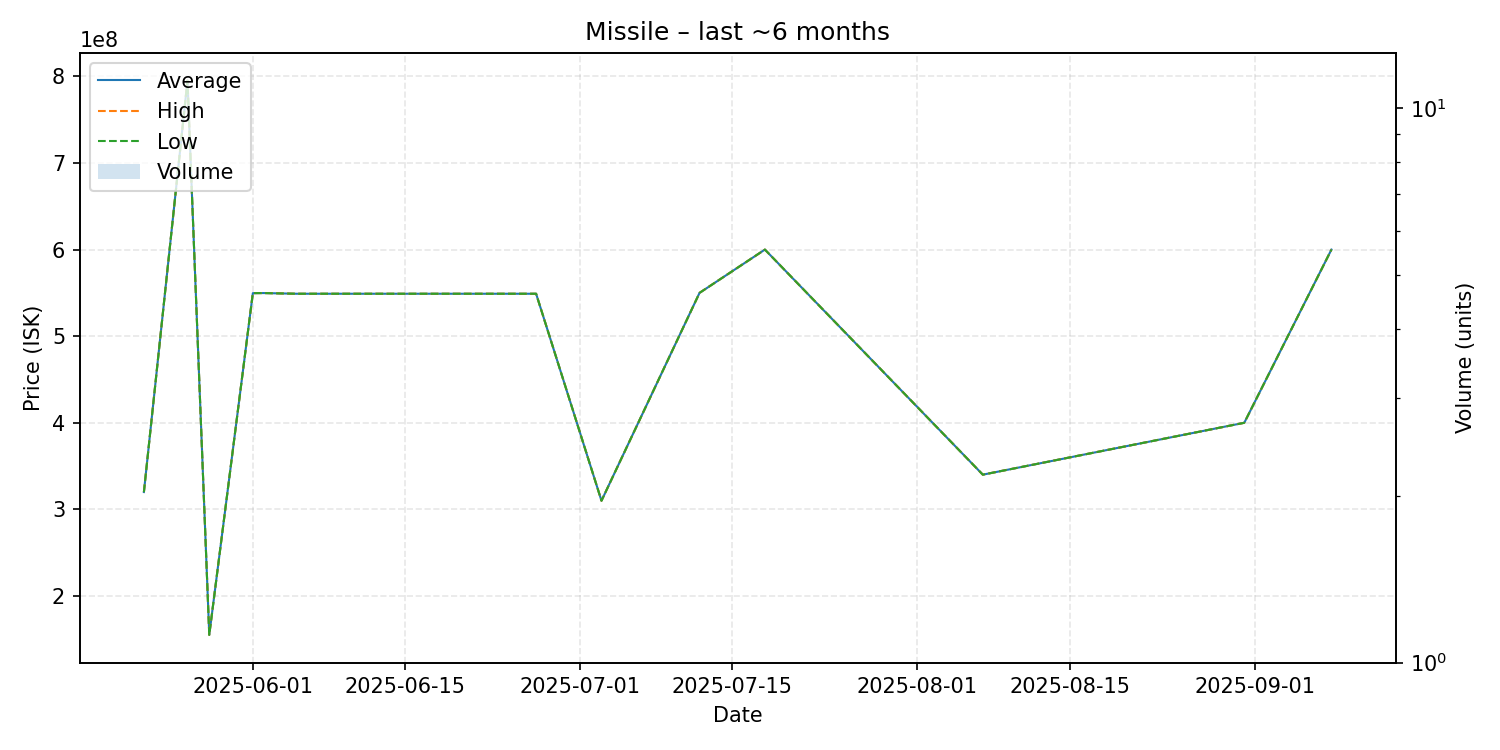

Data behind this chart, as committed beside it:
date, average, highest, lowest, order_count, volume
2025-05-22, 320000000, 320000000, 320000000, 1, 1
2025-05-26, 795000000, 795000000, 795000000, 1, 1
2025-05-28, 155100000, 155100000, 155100000, 1, 1
2025-06-01, 549700000, 549700000, 549700000, 1, 1
2025-06-02, 549800000, 549800000, 549800000, 1, 1
2025-06-05, 549000000, 549000000, 549000000, 1, 1
2025-06-27, 549000000, 549000000, 549000000, 1, 1
2025-07-03, 310000000, 310000000, 310000000, 1, 1
2025-07-12, 550000000, 550000000, 550000000, 1, 1
2025-07-18, 600000000, 600000000, 600000000, 1, 1
2025-08-07, 340100000, 340100000, 340100000, 1, 1
2025-08-31, 400000000, 400000000, 400000000, 1, 1
2025-09-08, 600000000, 600000000, 600000000, 1, 1
